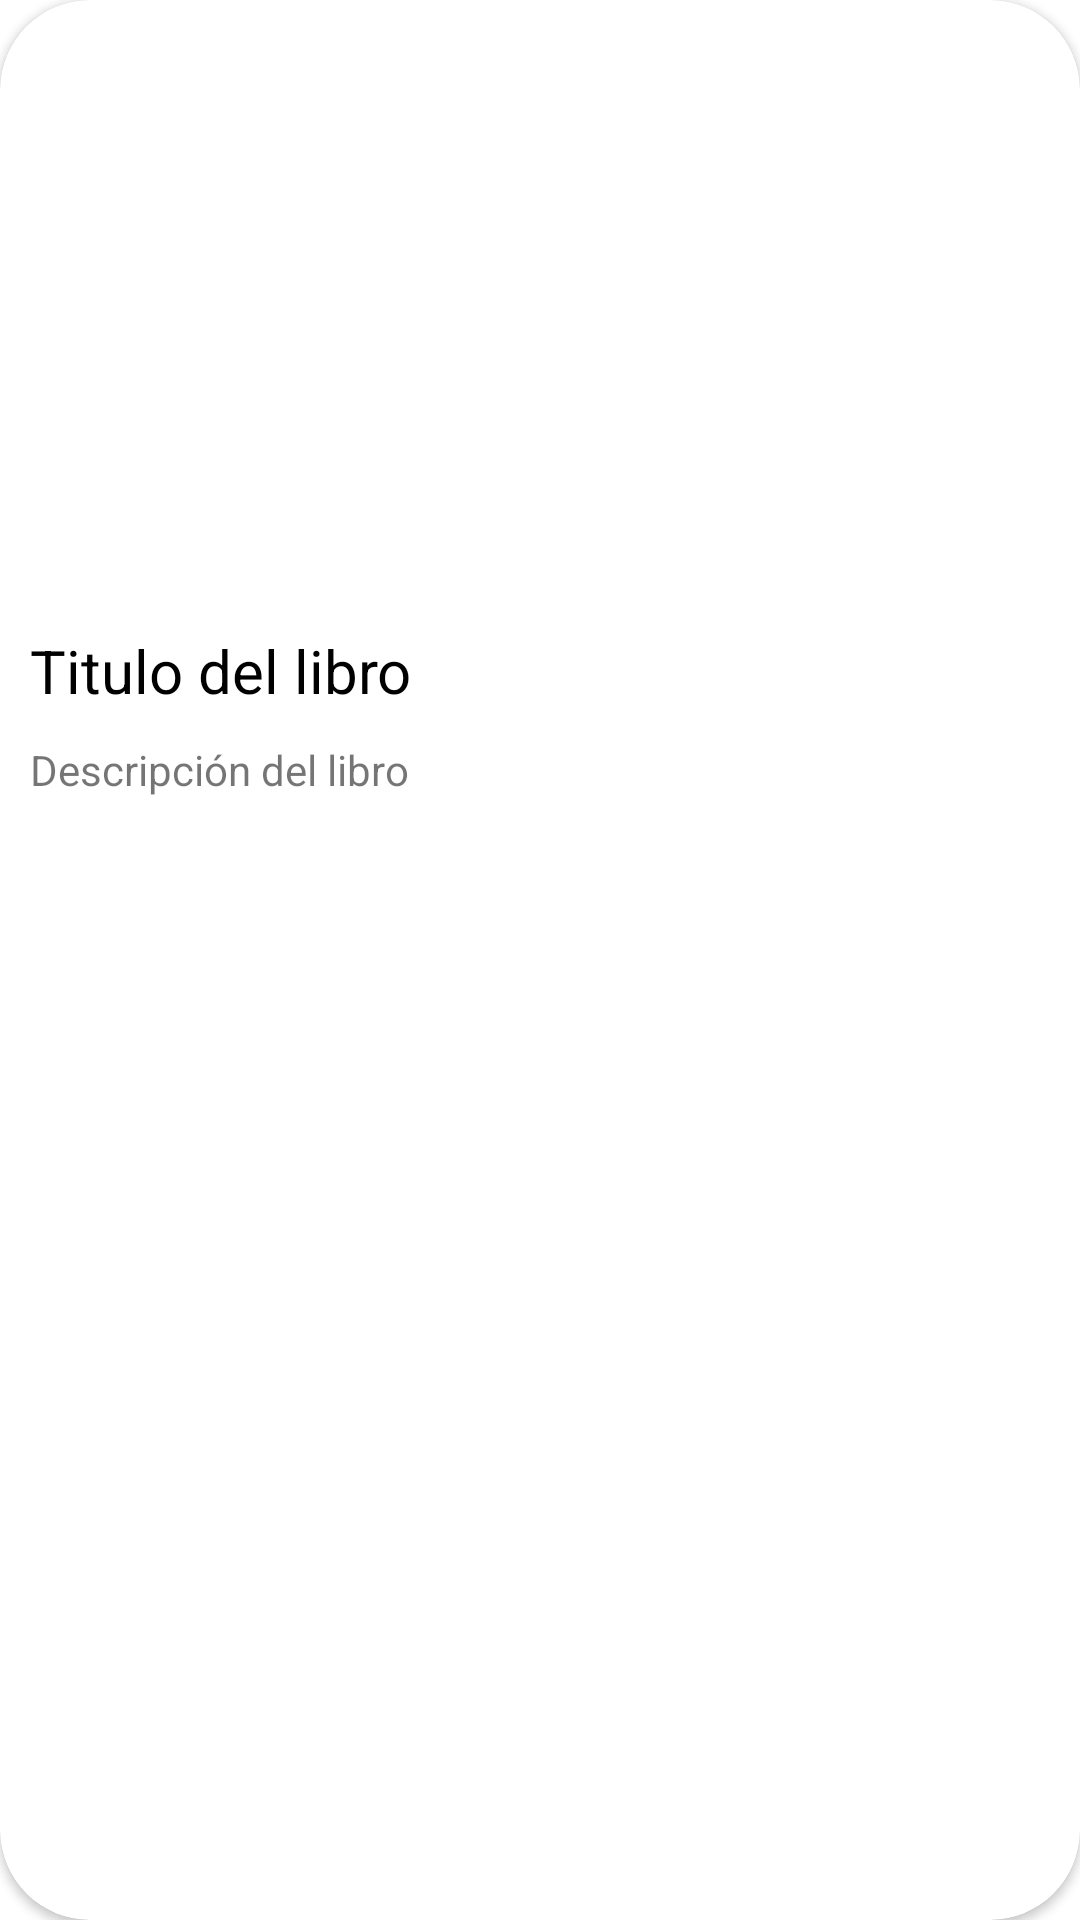

Layout XML and referenced resources for this Android screen:
<!-- AndroidManifest.xml: application theme Theme.PapeleriaCLO3 -->
<!-- res/layout/cardview_post.xml -->
<?xml version="1.0" encoding="utf-8"?>
<androidx.cardview.widget.CardView xmlns:android="http://schemas.android.com/apk/res/android"
    android:layout_width="match_parent"
    android:layout_height="wrap_content"
    xmlns:app="http://schemas.android.com/apk/res-auto"
    android:layout_margin="10dp"
    app:cardCornerRadius="30dp"
    >
    
    
    
    <LinearLayout
        android:layout_width="match_parent"
        android:layout_height="match_parent"
        android:orientation="vertical">
        
        <ImageView
            android:id="@+id/ImageViewPostCard"
            android:layout_width="match_parent"
            android:layout_height="200dp"
            android:scaleType="centerCrop"


            />
        <TextView
            android:id="@+id/TextViewTitlePostCard"
            android:layout_width="match_parent"
            android:layout_height="wrap_content"
            android:text="Titulo del libro"
            android:paddingTop="10dp"
            android:paddingRight="10dp"
            android:paddingLeft="10dp"
            android:textSize="20sp"
            android:maxLines="1"
            android:textColor="@color/black"
            />


        <TextView
            android:id="@+id/TextViewDescriptionPostCard"
            android:layout_width="match_parent"
            android:layout_height="wrap_content"
            android:text="Descripción del libro"
            android:paddingTop="10dp"
            android:paddingRight="10dp"
            android:paddingLeft="10dp"
            android:maxLines="1"


            />
        
        
        
        
        
        
    </LinearLayout>

</androidx.cardview.widget.CardView>
<!-- resources referenced by this layout -->
<resources>
  <color name="black">#FF000000</color>
  <style name="Theme.PapeleriaCLO3" parent="Theme.MaterialComponents.DayNight.DarkActionBar">
          
          <item name="colorPrimary">@color/purple_500</item>
          <item name="colorPrimaryVariant">@color/purple_700</item>
          <item name="colorOnPrimary">@color/white</item>
          
          <item name="colorSecondary">@color/teal_200</item>
          <item name="colorSecondaryVariant">@color/teal_700</item>
          <item name="colorOnSecondary">@color/black</item>
          
          <item name="android:statusBarColor">?attr/colorPrimaryVariant</item>
          
      </style>
  <color name="purple_500">#FF6200EE</color>
  <color name="purple_700">#FF3700B3</color>
  <color name="white">#FFFFFFFF</color>
  <color name="teal_200">#FF03DAC5</color>
  <color name="teal_700">#FF018786</color>
</resources>
